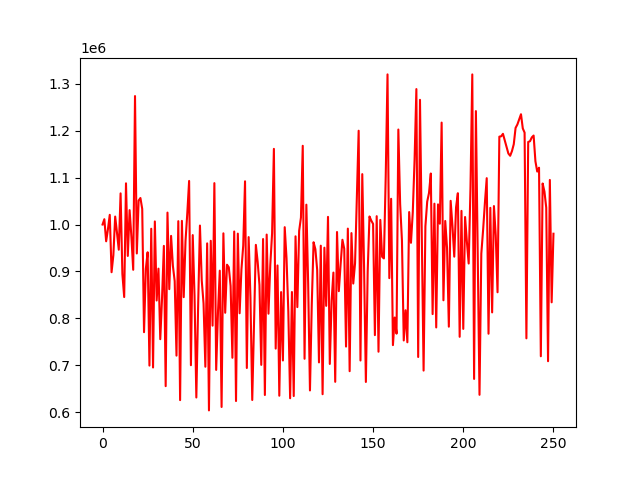

The file beside this chart, header and first rows:
account_value, date, daily_return
1000000, 2018-01-02, 
1011374, 2018-01-03, 0.01137
964256, 2018-01-04, -0.04659
990315, 2018-01-05, 0.02702
1020627, 2018-01-08, 0.03061
898308, 2018-01-09, -0.1198
934662, 2018-01-10, 0.04047
1016983, 2018-01-11, 0.08808
982747, 2018-01-12, -0.03366
946321, 2018-01-16, -0.03707
1066413, 2018-01-17, 0.1269
894427, 2018-01-18, -0.1613
845360, 2018-01-19, -0.05486
1087846, 2018-01-22, 0.2868
933027, 2018-01-23, -0.1423
1030671, 2018-01-24, 0.1047
973776, 2018-01-25, -0.0552
903493, 2018-01-26, -0.07218
1273868, 2018-01-29, 0.4099
938285, 2018-01-30, -0.2634
1051066, 2018-01-31, 0.1202
1056523, 2018-02-01, 0.005192
1033207, 2018-02-02, -0.02207
770437, 2018-02-05, -0.2543
905296, 2018-02-06, 0.175
940862, 2018-02-07, 0.03929
699239, 2018-02-08, -0.2568
990998, 2018-02-09, 0.4173
695180, 2018-02-12, -0.2985
1006573, 2018-02-13, 0.4479
837975, 2018-02-14, -0.1675
905937, 2018-02-15, 0.0811
755494, 2018-02-16, -0.1661
844106, 2018-02-20, 0.1173
954439, 2018-02-21, 0.1307
655405, 2018-02-22, -0.3133
1025411, 2018-02-23, 0.5645
862182, 2018-02-26, -0.1592
975791, 2018-02-27, 0.1318
912010, 2018-02-28, -0.06536
879345, 2018-03-01, -0.03582
720493, 2018-03-02, -0.1806
1007144, 2018-03-05, 0.3979
625606, 2018-03-06, -0.3788
1007802, 2018-03-07, 0.6109
845125, 2018-03-08, -0.1614
964673, 2018-03-09, 0.1415
1024974, 2018-03-12, 0.06251
1092897, 2018-03-13, 0.06627
700034, 2018-03-14, -0.3595
977465, 2018-03-15, 0.3963
848173, 2018-03-16, -0.1323
631208, 2018-03-19, -0.2558
826235, 2018-03-20, 0.309
997793, 2018-03-21, 0.2076
880621, 2018-03-22, -0.1174
831822, 2018-03-23, -0.05541
696815, 2018-03-26, -0.1623
959803, 2018-03-27, 0.3774
603705, 2018-03-28, -0.371
... 191 more rows
